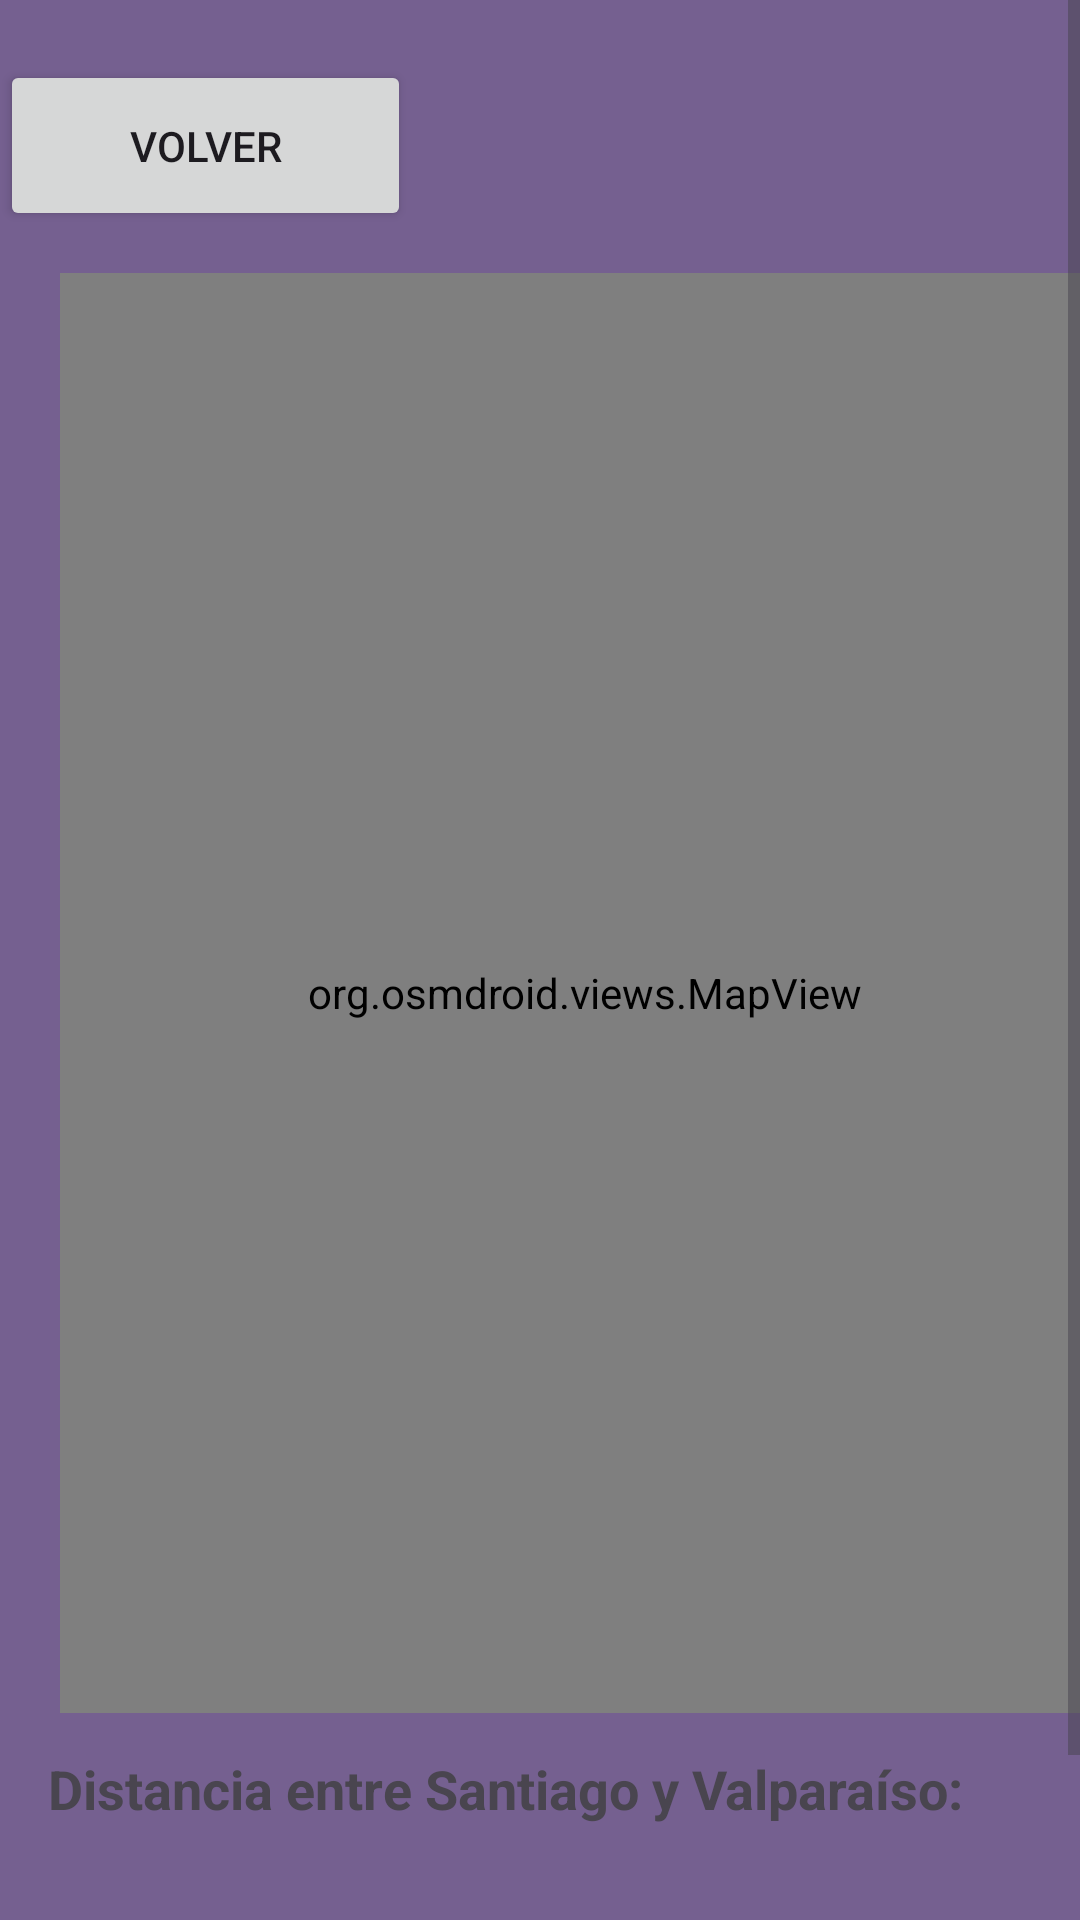

Here is an Android app screen rendered from its layout file. Give the layout XML and the strings, colors and styles it references.
<!-- AndroidManifest.xml: application theme Theme.Exodus_QFirebase -->
<!-- res/layout/activity_map.xml -->
<?xml version="1.0" encoding="utf-8"?>
<RelativeLayout
    xmlns:android="http://schemas.android.com/apk/res/android"
    xmlns:app="http://schemas.android.com/apk/res-auto"
    xmlns:tools="http://schemas.android.com/tools"
    android:layout_width="match_parent"
    android:layout_height="match_parent"
    android:background="#756090"
    tools:context=".Map">

    <ScrollView
        android:layout_width="match_parent"
        android:layout_height="match_parent"
        android:fillViewport="true">

        <RelativeLayout
            android:layout_width="match_parent"
            android:layout_height="700dp"
            tools:context=".MainActivity">

            <org.osmdroid.views.MapView
                android:background="@color/black"
                android:id="@+id/mapView"
                android:layout_width="350dp"
                android:layout_height="480dp"
                android:layout_marginTop="16dp"
                app:layout_constraintEnd_toEndOf="parent"
                app:layout_constraintHorizontal_bias="0.495"
                app:layout_constraintStart_toStartOf="parent"
                app:layout_constraintTop_toTopOf="parent"
                android:translationY="75dp"
                android:translationX="20dp"/>

            <TextView
                android:id="@+id/distanceTextView"
                android:layout_width="wrap_content"
                android:layout_height="wrap_content"
                android:layout_marginTop="488dp"
                android:padding="16dp"
                android:text="Distancia entre Santiago y Valparaíso: "
                android:textSize="18sp"
                android:textStyle="bold"
                app:layout_constraintEnd_toEndOf="parent"
                app:layout_constraintStart_toStartOf="parent"
                app:layout_constraintTop_toTopOf="parent"
                android:translationY="80dp"/>

            <Button
                android:id="@+id/GotoMainActivityBtn"
                android:layout_width="137dp"
                android:layout_height="57dp"
                android:text="Volver"
                android:translationY="20dp"/>

            <TextView
                android:id="@+id/thanks"
                android:hint="Echo por Cristobal sán Martín"
                android:layout_width="wrap_content"
                android:layout_height="wrap_content"
                android:layout_marginTop="20dp"
                android:textColor="#000000"
                android:textSize="20sp"
                android:translationX="0dp"
                android:translationY="620dp"
                android:background="#756090"/>

        </RelativeLayout>
    </ScrollView>
</RelativeLayout>
<!-- resources referenced by this layout -->
<resources>
  <style name="Theme.Exodus_QFirebase" parent="Base.Theme.Exodus_QFirebase" />
  <style name="Base.Theme.Exodus_QFirebase" parent="Theme.Material3.DayNight.NoActionBar">
          
          
      </style>
  <!-- not gathered from this repository: default colours our renderer supplied (Android Studio template values) -->
  <color name="black">#FF000000</color>
</resources>
